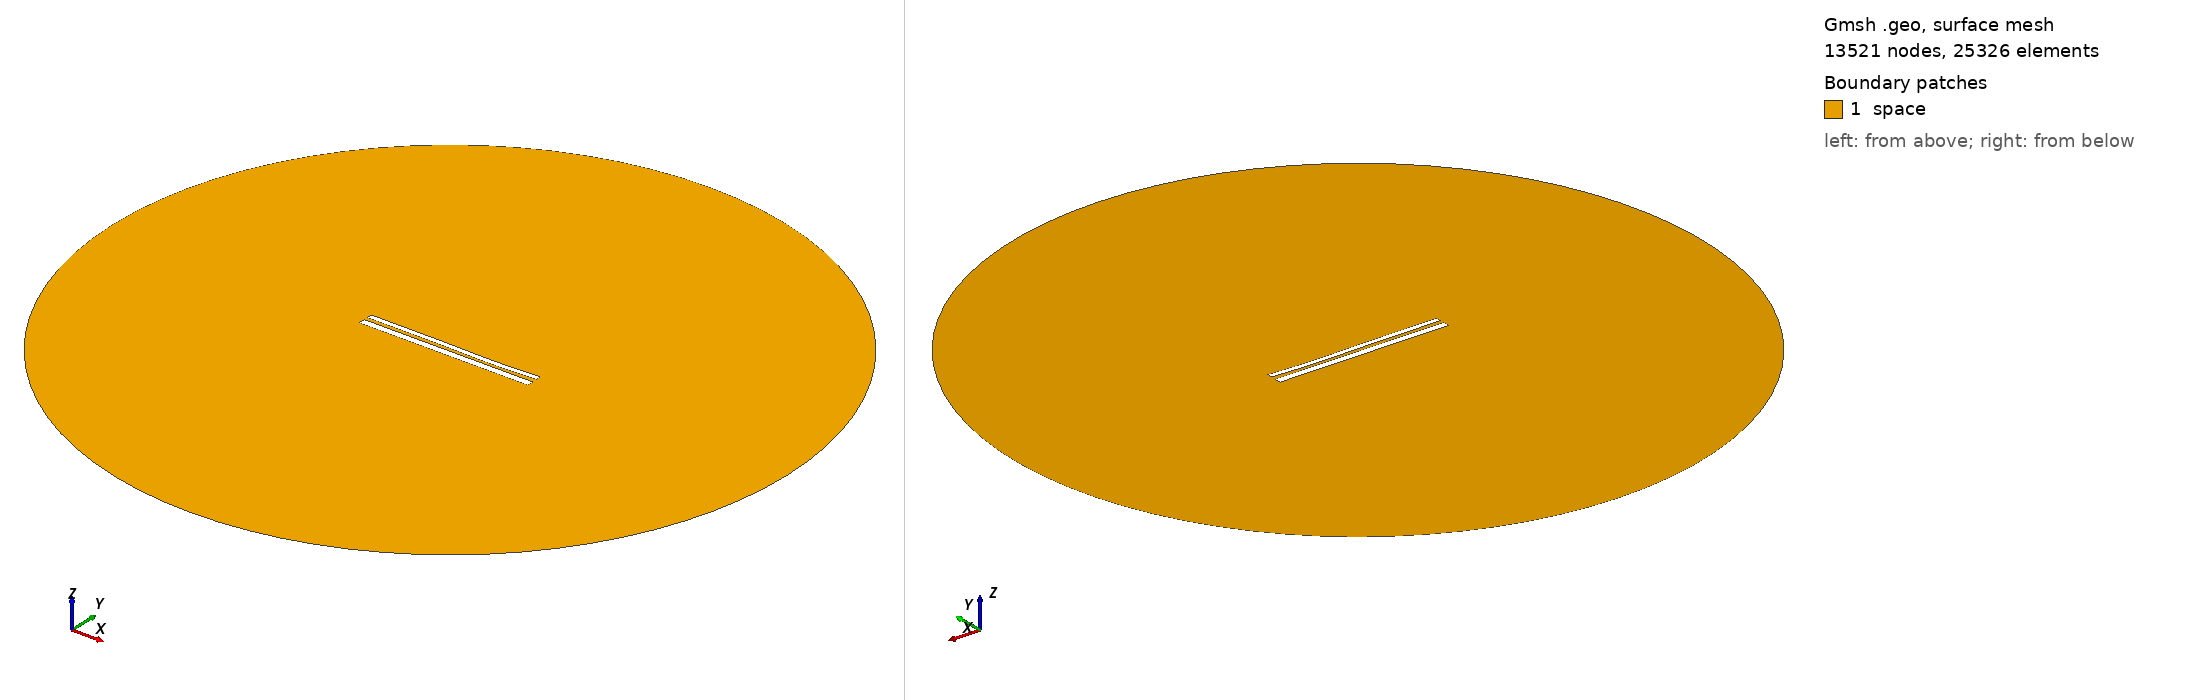

Gmsh geometry script, surface-meshed: 13521 nodes, 25326 surface elements. Boundary patches (legend numbers): 1 space. Left view from above one corner, right view from below the opposite corner. Legend entries are the model's physical surfaces. The drawing asked Gmsh for element sizes between 1% and 20% of the model's largest extent; the script's own settings can give other sizes.

=== 10647.geo (drawn) ===
//---------------------------------------
// Geometry kernel
//---------------------------------------

SetFactory("OpenCASCADE");



//---------------------------------------
// Parameters of the geometry
//---------------------------------------

// Overetch of the upper plate
overetch = 0.375;

// Distance between the plates
distance = 2.0;

// Discretization over the x axis (for the deformation)
nx = 50; 

// Length of the plate
L = 100 - overetch; 

// Number of modes
n = 4; 

// 1st mode coefficient
coeff(1) = -0.15;
beta(1) = 0.596864 * 3.1415926535 / L;

// 2nd mode coefficient
coeff(2) = -0.15;
beta(2) = 1.49418 * 3.1415926535 / L;

// 3rd mode coefficient
coeff(3) = 0.15;
beta(3) = 2.50025 * 3.1415926535 / L;

// 4th mode coefficient
coeff(4) = -0.075;
beta(4) = 3.49999 * 3.1415926535 / L;



//---------------------------------------
// Upper plate (deformed rectangle)
//---------------------------------------

// Coordiantes of the upper plate
xmin = -50;
xmax = 50 - overetch;

// Height of the upper plate
yheight = 4 - 2 * overetch;

// Indexes of the points
UpperID[] = {};
LowerID[] = {};
LeftID[] = {};
RightID[] = {};

// Point index
p = 1;

// Horizontal edges
For i In {1:nx}
    x = xmin + (i-1)*(xmax - xmin)/(nx-1);

    y_bottom = distance / 2 + overetch;
    For j In {1:n}
        C = (Cosh(beta(j)*L) + Cos(beta(j)*L)) / (Sinh(beta(j)*L) + Sin(beta(j)*L));
        y_bottom  = y_bottom + coeff(j) * (Cosh(beta(j)*(x+50)) - Cos(beta(j)*(x+50)) - C * (Sinh(beta(j)*(x+50)) - Sin(beta(j)*(x+50))));
    EndFor

    y_top = y_bottom + yheight;

    Point(p) = {x, y_top, 0, 1.0};
    UpperID[i] = p;
    p = p + 1;

    Point(p) = {x, y_bottom, 0, 1.0};
    LowerID[i] = p;
    p = p + 1;
EndFor

// Create point lists
UpperPts[] = {}; LowerPts[] = {};
For i In {1:nx}
  UpperPts[] += {UpperID[i]};
  LowerPts[] += {LowerID[i]};
EndFor

// Build splines
Spline(1) = {UpperPts[]};
Spline(2) = {LowerPts[]};
Line(3) = {LowerPts[nx-1], UpperPts[nx-1]};
Line(4) = {LowerPts[0], UpperPts[0]};

// Build the plane surface
Curve Loop(1) = {2, 3, -1, -4};
Plane Surface(1) = {1};



//---------------------------------------
// Lower plate (rectangle)
//---------------------------------------

// Vertices
Point(1001) = {-50, -1, 0, 1.0};
Point(1002) = { 50, -1, 0, 1.0};
Point(1003) = { 50,  -5, 0, 1.0};
Point(1004) = {-50,  -5, 0, 1.0};

// Edges
Line(5) = {1001, 1002};
Line(6) = {1002, 1003};
Line(7) = {1003, 1004};
Line(8) = {1004, 1001};

// Plane surface
Line Loop(2) = {5, 6, 7, 8};
Plane Surface(2) = {2}; 



//---------------------------------------
// Outer (fictious) boundary
//---------------------------------------

// Points
Point(1005) = {0, 0, 0};       // Center
Point(1006) = {200, 0, 0};     // Start point
Point(1007) = {0, 200, 0};     // 90 degrees
Point(1008) = {-200, 0, 0};    // 180 degrees
Point(1009) = {0, -200, 0};    // 270 degrees

// Circle arcs (each needs start, center, end)
Circle(9) = {1006, 1005, 1007};
Circle(10) = {1007, 1005, 1008};
Circle(11) = {1008, 1005, 1009};
Circle(12) = {1009, 1005, 1006};

// Plane surface for the entire domain
Curve Loop(3) = {9, 10, 11, 12};
Surface(3) = {3};

// Subtract the plates from the whole domain to obtain the actual domain where we want to solve the equations
BooleanDifference{ Surface{3}; Delete; }{ Surface{1}; Surface{2}; Delete; }




//---------------------------------------
// Transfinite Lines/Curves
//---------------------------------------

// Set the number of points on the boundaries
r = 7;

// Plates
Transfinite Curve {1, 2} = 50*r Using Progression 1;
Transfinite Curve {3, 4} = 2*r Using Progression 1;
Transfinite Line {5, 7} = 50*r Using Progression 1;
Transfinite Line {6, 8} = 2*r Using Progression 1;

// Outer boundary
Transfinite Line {9, 10, 11, 12} = 20 Using Progression 1;



//---------------------------------------
// Physical groups
//---------------------------------------                

// Physical curves (boundaries)
Physical Line("force_segment", 10) = {2};
Physical Line("upper_plate", 11) = {1, 3, 4};
Physical Line("lower_plate", 12) = {5, 6, 7, 8};
Physical Line("boundary", 20) = {9, 10, 11, 12};

// Physical Surfaces
Physical Surface("space", 30) = {3};



//---------------------------------------
// 6. Generate the Mesh
//---------------------------------------

// 2D mesh generation
Mesh 2;
